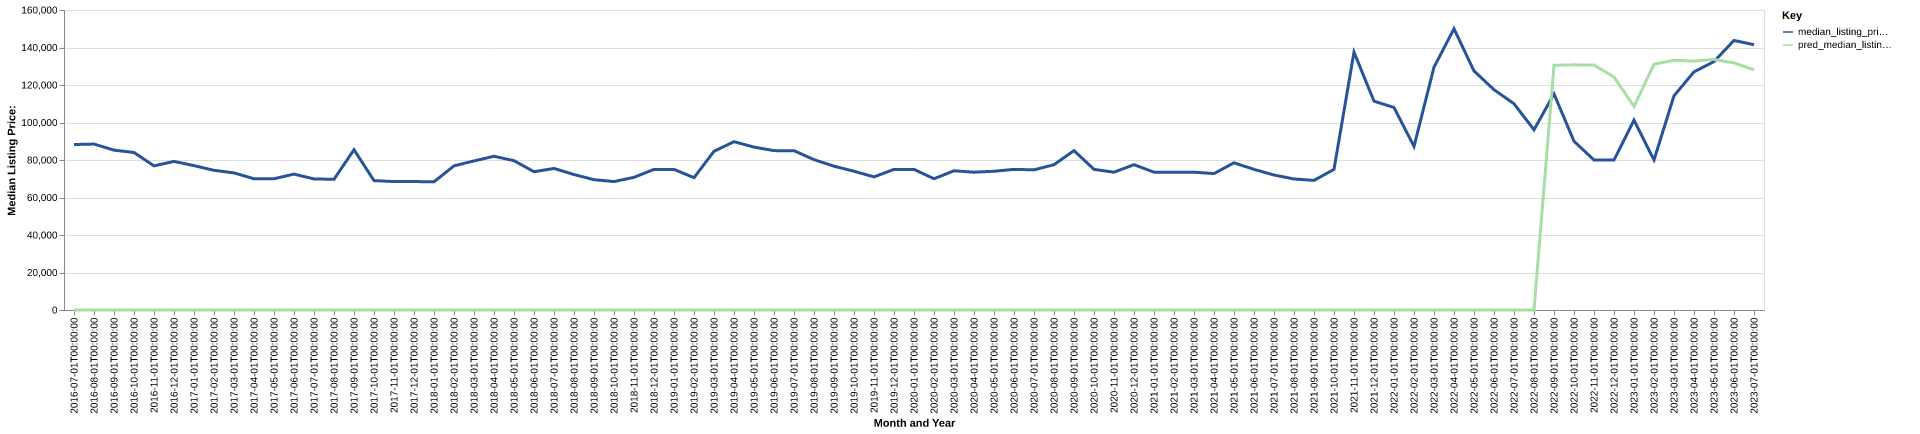

Data behind this chart, as committed beside it:
date, time_idx, median_listing_price, thirty_year_interest_rate_five, month, county_name, active_listing_count, median_days_on_market, pred_median_listing_price, month_year
2016-07-01, 0, 88250, 3.72, 7, ellis, ok, 17.0, 138.0, 0, Jul-2016
2016-08-01, 1, 88500, 3.73, 8, ellis, ok, 16.0, 111.0, 0, Aug-2016
2016-09-01, 2, 85250, 3.66, 9, ellis, ok, 23.0, 51.0, 0, Sep-2016
2016-10-01, 3, 84000, 3.64, 10, ellis, ok, 26.0, 57.0, 0, Oct-2016
2016-11-01, 4, 76875, 3.66, 11, ellis, ok, 23.0, 93.0, 0, Nov-2016
2016-12-01, 5, 79250, 3.48, 12, ellis, ok, 22.0, 111.0, 0, Dec-2016
2017-01-01, 6, 77000, 3.45, 1, ellis, ok, 21.0, 141.0, 0, Jan-2017
2017-02-01, 7, 74500, 3.5, 2, ellis, ok, 22.0, 162.0, 0, Feb-2017
2017-03-01, 8, 73125, 3.52, 3, ellis, ok, 21.0, 153.0, 0, Mar-2017
2017-04-01, 9, 70000, 4.03, 4, ellis, ok, 22.0, 69.0, 0, Apr-2017
2017-05-01, 10, 70000, 4.32, 5, ellis, ok, 23.0, 69.0, 0, May-2017
2017-06-01, 11, 72475, 4.2, 6, ellis, ok, 25.0, 90.0, 0, Jun-2017
2017-07-01, 12, 69900, 4.19, 7, ellis, ok, 24.0, 115.0, 0, Jul-2017
2017-08-01, 13, 69700, 4.3, 8, ellis, ok, 26.0, 121.0, 0, Aug-2017
2017-09-01, 14, 85500, 4.1, 9, ellis, ok, 27.0, 102.0, 0, Sep-2017
2017-10-01, 15, 69000, 4.05, 10, ellis, ok, 27.0, 82.0, 0, Oct-2017
2017-11-01, 16, 68500, 3.94, 11, ellis, ok, 25.0, 88.0, 0, Nov-2017
2017-12-01, 17, 68500, 4.03, 12, ellis, ok, 24.0, 116.0, 0, Dec-2017
2018-01-01, 18, 68375, 3.93, 1, ellis, ok, 24.0, 143.0, 0, Jan-2018
2018-02-01, 19, 76875, 3.83, 2, ellis, ok, 23.0, 153.0, 0, Feb-2018
2018-03-01, 20, 79500, 3.94, 3, ellis, ok, 23.0, 184.0, 0, Mar-2018
2018-04-01, 21, 82000, 3.95, 4, ellis, ok, 23.0, 172.0, 0, Apr-2018
2018-05-01, 22, 79625, 3.99, 5, ellis, ok, 25.0, 83.0, 0, May-2018
2018-06-01, 23, 73750, 4.15, 6, ellis, ok, 30.0, 64.0, 0, Jun-2018
2018-07-01, 24, 75500, 4.4, 7, ellis, ok, 36.0, 70.0, 0, Jul-2018
2018-08-01, 25, 72250, 4.46, 8, ellis, ok, 37.0, 91.0, 0, Aug-2018
2018-09-01, 26, 69500, 4.58, 9, ellis, ok, 31.0, 113.0, 0, Sep-2018
2018-10-01, 27, 68500, 4.66, 10, ellis, ok, 27.0, 138.0, 0, Oct-2018
2018-11-01, 28, 70750, 4.62, 11, ellis, ok, 26.0, 132.0, 0, Nov-2018
2018-12-01, 29, 75000, 4.54, 12, ellis, ok, 25.0, 155.0, 0, Dec-2018
2019-01-01, 30, 75000, 4.6, 1, ellis, ok, 24.0, 175.0, 0, Jan-2019
2019-02-01, 31, 70550, 4.72, 2, ellis, ok, 23.0, 178.0, 0, Feb-2019
2019-03-01, 32, 84643, 4.9, 3, ellis, ok, 23.0, 166.0, 0, Mar-2019
2019-04-01, 33, 89768, 4.94, 4, ellis, ok, 23.0, 168.0, 0, Apr-2019
2019-05-01, 34, 86875, 4.75, 5, ellis, ok, 22.0, 181.0, 0, May-2019
2019-06-01, 35, 85000, 4.51, 6, ellis, ok, 23.0, 119.0, 0, Jun-2019
2019-07-01, 36, 84975, 4.41, 7, ellis, ok, 26.0, 104.0, 0, Jul-2019
2019-08-01, 37, 80182, 4.41, 8, ellis, ok, 24.0, 88.0, 0, Aug-2019
2019-09-01, 38, 76705, 4.2, 9, ellis, ok, 24.0, 90.0, 0, Sep-2019
2019-10-01, 39, 74000, 4.14, 10, ellis, ok, 23.0, 95.0, 0, Oct-2019
2019-11-01, 40, 71000, 3.84, 11, ellis, ok, 26.0, 110.0, 0, Nov-2019
2019-12-01, 41, 75000, 3.81, 12, ellis, ok, 16.0, 134.0, 0, Dec-2019
2020-01-01, 42, 75000, 3.75, 1, ellis, ok, 17.0, 132.0, 0, Jan-2020
2020-02-01, 43, 70000, 3.73, 2, ellis, ok, 20.0, 54.0, 0, Feb-2020
2020-03-01, 44, 74250, 3.78, 3, ellis, ok, 21.0, 61.0, 0, Mar-2020
2020-04-01, 45, 73500, 3.75, 4, ellis, ok, 24.0, 74.0, 0, Apr-2020
2020-05-01, 46, 74000, 3.74, 5, ellis, ok, 26.0, 71.0, 0, May-2020
2020-06-01, 47, 75000, 3.72, 6, ellis, ok, 24.0, 78.0, 0, Jun-2020
2020-07-01, 48, 74750, 3.49, 7, ellis, ok, 24.0, 84.0, 0, Jul-2020
2020-08-01, 49, 77500, 3.65, 8, ellis, ok, 23.0, 107.0, 0, Aug-2020
2020-09-01, 50, 85000, 3.33, 9, ellis, ok, 23.0, 132.0, 0, Sep-2020
2020-10-01, 51, 75000, 3.28, 10, ellis, ok, 21.0, 149.0, 0, Oct-2020
2020-11-01, 52, 73500, 3.21, 11, ellis, ok, 15.0, 156.0, 0, Nov-2020
2020-12-01, 53, 77500, 3.07, 12, ellis, ok, 16.0, 173.0, 0, Dec-2020
2021-01-01, 54, 73500, 2.99, 1, ellis, ok, 13.0, 193.0, 0, Jan-2021
2021-02-01, 55, 73500, 2.93, 2, ellis, ok, 14.0, 155.0, 0, Feb-2021
2021-03-01, 56, 73500, 2.88, 3, ellis, ok, 12.0, 90.0, 0, Mar-2021
2021-04-01, 57, 72750, 2.84, 4, ellis, ok, 12.0, 42.0, 0, Apr-2021
2021-05-01, 58, 78500, 2.71, 5, ellis, ok, 13.0, 57.0, 0, May-2021
2021-06-01, 59, 75000, 2.79, 6, ellis, ok, 8.0, 64.0, 0, Jun-2021
... 25 more rows
